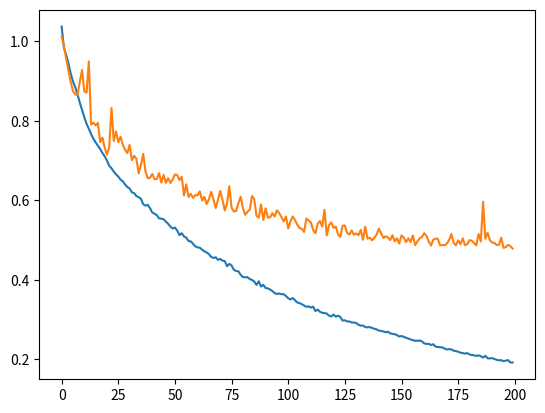

Python code for this plot:
import numpy as np
import matplotlib.pyplot as plt


results = [(0, 1.037408016440934, 1.012490121836073), (1, 0.9844969008208481, 0.9891208748469192), (2, 0.9665804458495284, 0.9563174890668205), (3, 0.9443125754739708, 0.9270938423912177), (4, 0.9191228225706463, 0.8976021459263362), (5, 0.8991599889106843, 0.8748171933916178), (6, 0.8845031817399895, 0.8663540070646265), (7, 0.8664366094881557, 0.8650973454285203), (8, 0.8460493786698222, 0.8975844410028351), (9, 0.8274497506804945, 0.9278440635358349), (10, 0.8089301064610481, 0.8741622371285149), (11, 0.7922987245759856, 0.8707523062155488), (12, 0.7801122781933802, 0.949648423141308), (13, 0.7666675710697421, 0.7906199876177177), (14, 0.7547379030062662, 0.7952319170149524), (15, 0.7457546725434461, 0.7885965215188734), (16, 0.737429524453378, 0.7946589802590649), (17, 0.7291228493714835, 0.7465922718637445), (18, 0.7190381633646098, 0.7578399113557311), (19, 0.7105531452323282, 0.7325609091962322), (20, 0.6999913153375953, 0.7147672651021668), (21, 0.6868097684142366, 0.7341561563564151), (22, 0.6805347515937286, 0.832470406223549), (23, 0.6721967337064361, 0.7492913660708438), (24, 0.6656081217010559, 0.7733732654890987), (25, 0.6595380345066614, 0.7463332043772333), (26, 0.6519921515348278, 0.7599661680084936), (27, 0.6479585422157662, 0.7395626772404387), (28, 0.6395085782078329, 0.7271735096413098), (29, 0.6331898751495046, 0.7188391683811552), (30, 0.6299978929845016, 0.7392729745570863), (31, 0.6199396053567601, 0.7006999281433861), (32, 0.618031337054226, 0.7118588044737162), (33, 0.6104502861766896, 0.70417152621438), (34, 0.607763118220786, 0.6678250830913528), (35, 0.6037114103546598, 0.68931123438511), (36, 0.5900340368322171, 0.71696615625131), (37, 0.5866661246268251, 0.6724111583042011), (38, 0.5885760815183193, 0.6553185932505666), (39, 0.580145497992031, 0.6566478574878714), (40, 0.5692364349357506, 0.6662082256895773), (41, 0.5662575395629896, 0.6528589880366004), (42, 0.5624879173620497, 0.6535210274159908), (43, 0.5545478116243933, 0.6683693759645639), (44, 0.5539587382257372, 0.6444782818552484), (45, 0.5523115080363167, 0.6641588404439809), (46, 0.5461394860615993, 0.6437795671184411), (47, 0.5408399233072272, 0.6556900620795367), (48, 0.5336168942311884, 0.6435134550661183), (49, 0.5290254650568074, 0.652857175954942), (50, 0.5313075060202971, 0.6650967904774661), (51, 0.523838429749495, 0.6635965647573552), (52, 0.5121158032739954, 0.6508389136680727), (53, 0.5172530852704998, 0.6592776566492707), (54, 0.5089943629766496, 0.6123622314732396), (55, 0.5059985047752699, 0.640171265166797), (56, 0.49742994151973263, 0.6084856522384654), (57, 0.49658215381627724, 0.616065912827682), (58, 0.49052987738574344, 0.6060682362719868), (59, 0.4838790509191672, 0.6132395204700781), (60, 0.48157071101824894, 0.6124102483304699), (61, 0.4803527504314383, 0.6223015324369575), (62, 0.47566218762937784, 0.5992443201582084), (63, 0.4716510935422377, 0.6085249775748575), (64, 0.4686639188234868, 0.5903831832948025), (65, 0.46442542928520053, 0.6028463784395979), (66, 0.45742838745227316, 0.6211450386248277), (67, 0.45492415550969406, 0.6025577808280339), (68, 0.456625282329717, 0.5805084468441063), (69, 0.4500629906052032, 0.6012668233741535), (70, 0.45234774043436377, 0.6233821771620365), (71, 0.4480735628384149, 0.6015503898765264), (72, 0.4468050170901142, 0.5742840693656648), (73, 0.43413621842305705, 0.5923693375138754), (74, 0.44011349473118394, 0.6353612542152405), (75, 0.43580996050730325, 0.5811038392313411), (76, 0.42519927081596137, 0.5720420712500476), (77, 0.4219340483327449, 0.5729837431415413), (78, 0.42141040338496144, 0.5926363610066054), (79, 0.41239489230359005, 0.6090852433208669), (80, 0.4069315869379275, 0.5809987019119638), (81, 0.40615332945939786, 0.5634836182416825), (82, 0.40660233487717723, 0.5711650922894478), (83, 0.40181514033308097, 0.5758079134681252), (84, 0.3996184289672773, 0.6107280063495207), (85, 0.3956205265496886, 0.6030101900438914), (86, 0.3870345512208811, 0.5605430820266183), (87, 0.39615840411698217, 0.556479363084844), (88, 0.38278062517243033, 0.5894035531228847), (89, 0.3873965708867947, 0.5506825912953093), (90, 0.3792098307532275, 0.5798941209410013), (91, 0.3783541678947606, 0.5565018926359965), (92, 0.375234460684575, 0.5570756486627493), (93, 0.371541802842333, 0.5673453278755873), (94, 0.3664718284792413, 0.5591598509319042), (95, 0.36431453912556655, 0.5745860745062988), (96, 0.36548860969453617, 0.567959898559565), (97, 0.3636586547888079, 0.5577821378292662), (98, 0.3636706033404584, 0.5466790351639973), (99, 0.3590393722105645, 0.5592439544251125), (100, 0.3535982473018297, 0.52907035591897), (101, 0.35042626030948404, 0.5475705932365375), (102, 0.35397925428937477, 0.5593626147575592), (103, 0.34825278731663767, 0.549897399260087), (104, 0.34270231682366453, 0.5389744034141637), (105, 0.34124682123381855, 0.5302015821752923), (106, 0.33840425966407145, 0.5281733289109857), (107, 0.3350971234687627, 0.5202929449131649), (108, 0.33193717079427293, 0.5540442432831513), (109, 0.3329736090278799, 0.5490952623024415), (110, 0.3300035319244263, 0.5443372493714429), (111, 0.3322177971358527, 0.5250822375999408), (112, 0.3212604501150319, 0.5171439221986894), (113, 0.3250007736443797, 0.5406689994623152), (114, 0.3193485671095852, 0.54782360181045), (115, 0.31683968726056516, 0.5339704019048911), (116, 0.3161324198920781, 0.5761158352906115), (117, 0.31491092411345367, 0.511545678077454), (118, 0.3094944391139999, 0.5373129355354925), (119, 0.30786985838166897, 0.5443102986541357), (120, 0.31243599639719466, 0.5306111639051625), (121, 0.3070148380240803, 0.5338603063915552), (122, 0.3096718279527111, 0.5141677551724938), (123, 0.30624313639534256, 0.5078684273228217), (124, 0.2972983789526083, 0.5361025965448176), (125, 0.2979978712326945, 0.5367089139109247), (126, 0.2952145873123668, 0.5178126971122254), (127, 0.29487740738404916, 0.513781396651201), (128, 0.29257434151004064, 0.524270429663109), (129, 0.2923575535754717, 0.5133773253372546), (130, 0.2912441672277267, 0.516399999264251), (131, 0.28673184597849655, 0.5118997578791687), (132, 0.28443539857176076, 0.525615482392271), (133, 0.28495825969008803, 0.5006041029321678), (134, 0.2808346448547691, 0.5334575067828881), (135, 0.28022335183835395, 0.5036587180004696), (136, 0.28102879818812665, 0.505920889965269), (137, 0.27862349957396765, 0.49930691419776235), (138, 0.2766601479245498, 0.5058598763026884), (139, 0.27512022882482606, 0.5135489988109369), (140, 0.27206937760428634, 0.5286585640664516), (141, 0.2712414353705544, 0.5170236933097411), (142, 0.2697667340767635, 0.5049219128958294), (143, 0.2679413408433454, 0.5095478803170531), (144, 0.26923165003945704, 0.506552189421118), (145, 0.2653181617822939, 0.4997567334369327), (146, 0.26345584757710583, 0.5122791458381696), (147, 0.26304517092252666, 0.49656717705257825), (148, 0.2605654862248965, 0.5042618719044696), (149, 0.257311130501028, 0.4911417140719596), (150, 0.2583769832434347, 0.5116575340206704), (151, 0.256185297261036, 0.5060130619349774), (152, 0.25419796523872035, 0.4948776216570581), (153, 0.2516252526823232, 0.5043147665898452), (154, 0.2497955841620602, 0.49493881155935565), (155, 0.2481294715689492, 0.511480391402258), (156, 0.24635880695568393, 0.48701021629856545), (157, 0.24656075733069277, 0.4965303620595611), (158, 0.24712630935810276, 0.5043043727369121), (159, 0.24503081255989387, 0.507329039338432), (160, 0.239761664017407, 0.5172715776003478), (161, 0.23857154946840659, 0.5106423496990726), (162, 0.2388503156765402, 0.4962731891552384), (163, 0.23586326721916806, 0.48590357407006657), (164, 0.23778512064409796, 0.5006112597799033), (165, 0.23170420189344323, 0.503413082696916), (166, 0.23089989283494952, 0.503374519810248), (167, 0.230087946907193, 0.48648940958082676), (168, 0.22998389904500502, 0.4875482600182295), (169, 0.2268769975956922, 0.48664720199499906), (170, 0.22458975387788477, 0.4910732675134466), (171, 0.22537472173631964, 0.49989550474905564), (172, 0.22478765236874937, 0.5151525384882528), (173, 0.2213094869577228, 0.49281381683821757), (174, 0.2206340989571916, 0.4867652390738217), (175, 0.21884562161779772, 0.4992388715402464), (176, 0.21645445055124535, 0.48925276565250386), (177, 0.2155083436005699, 0.504166654363442), (178, 0.21408393611675627, 0.487304035511412), (179, 0.21551057012869435, 0.489413432358356), (180, 0.21199925696987484, 0.49955474848995046), (181, 0.21074971865494305, 0.49833103076795515), (182, 0.20940991551456806, 0.49219038615819444), (183, 0.2084269303303194, 0.4863617941527889), (184, 0.20970035698174272, 0.5152499818693052), (185, 0.2075537005484684, 0.4962507075096449), (186, 0.2041424396274252, 0.5962692124538878), (187, 0.20857704988404552, 0.503003030241038), (188, 0.20245955945437885, 0.5182024892001005), (189, 0.20205404649290892, 0.4996603645719169), (190, 0.20286338830085976, 0.493801697460788), (191, 0.2007464796630741, 0.4926571822568272), (192, 0.1984870415482809, 0.4872711250202709), (193, 0.1971678061643238, 0.4881352496364813), (194, 0.19766145604972032, 0.5057801440400019), (195, 0.19505079230067215, 0.48018726185382754), (196, 0.1965379158979828, 0.482093618450205), (197, 0.19781075597316558, 0.48777110698852644), (198, 0.19182780454149606, 0.4849233308576801), (199, 0.19190585641930033, 0.4784144753108868)]


epochs = []
training_results = []
testing_results = []

for epoch, training, testing in results:
	epochs.append(epoch)
	training_results.append(training)
	testing_results.append(testing)


# improvements = [training_results[i] - training_results[i-1] for i in range(1, len(training_results))]
# improvements.insert(0, 0)

# for i in range(len(training_results)):
# 	print(training_results[i], improvements[i])


plt.plot(epochs, training_results, label='training')
plt.plot(epochs, testing_results, label='testing')
plt.show()